Run: headless pygame with SDL's dummy video driver; simulated clock (each Clock.tick advances the game by its frame time, no real sleeping); random seed 0; keys injected as events and as key.get_pressed() state; mouse plan: one left click at the window centre at the start of phase 2, then a move to the lower-right quarter at the start of phase 3.
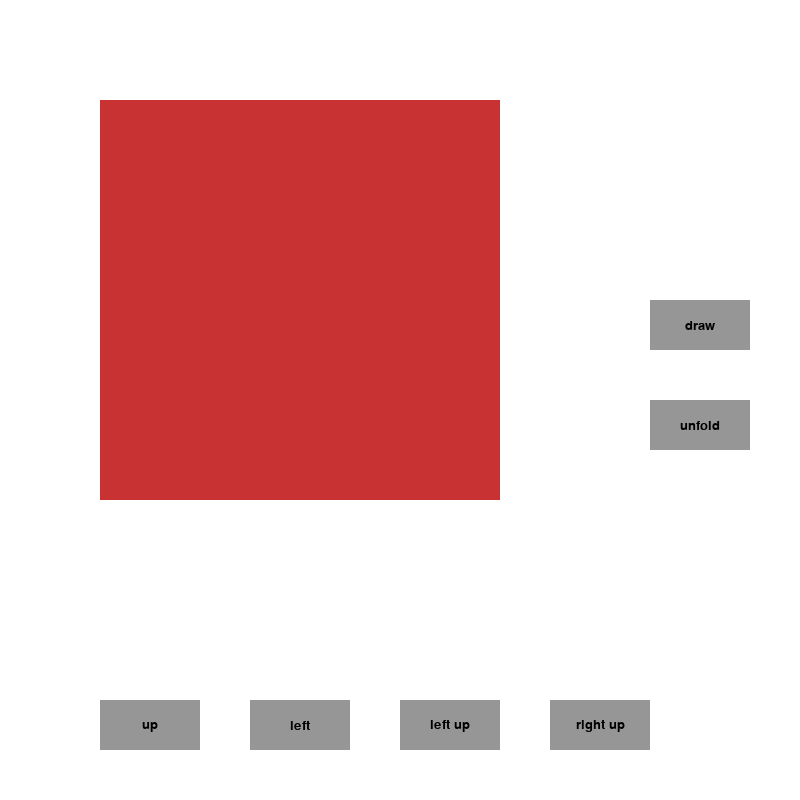
Frame 1 of 4 · flips 1–60 · no input
Frame 2 of 4 · flips 61–180 · clicked the window centre · tapped SPACE, RETURN · held RIGHT (→), D · screen unchanged from frame 1, image omitted
Frame 3 of 4 · flips 181–300 · moved the mouse to the lower-right quarter · held DOWN (↓), S · screen unchanged from frame 2, image omitted
Frame 4 of 4 · flips 301–420 · held LEFT (←), A, UP (↑), W · screen unchanged from frame 3, image omitted

The pygame program that drew these frames:

import pygame
import math


"""
todo:
1.从折叠后开始剪，提供剪的线，简单图案，展示图时显示之前剪的小图，可重新放大操作
2.如果剪出两个不连通区域，则去掉面积小的部分
3.剪的调整大小，线调整起始点
4.保存图片，背景图找个好看的
5.撤回操作
6.可选是否要折叠线
7.折叠时动画效果
"""

"""
7.23 创建项目，写固定折法展开逻辑
7.24 写通用的展开图形逻辑，写折叠逻辑，还无法展示
7.25 正常展示折叠后效果
7.26 解决不对的方向直接崩溃的问题：不对的方向提示在后台，页面不反应；模拟画笔 
7.27 封装Button类，可以实现按正常流程先fold再draw再unfold，特殊情况未考虑，不能不按顺序或反复没考虑特殊情况
"""

# 初始化Pygame
pygame.init()

# 设置窗口大小
GRID_WIDTH, GRID_HEIGHT = 800, 800
screen = pygame.display.set_mode((GRID_WIDTH, GRID_HEIGHT))
pygame.display.set_caption("jianchuanghua")

# 定义颜色
BLACK = (0, 0, 0)
GRAY = (150, 150, 150)
BROWN = (139, 69, 19)
WHITE = (255, 255, 255)
LIGHT_RED = (210, 65, 65)
RED = (200, 50, 50)


#形状
TRIANGLE_RIGHT_UP = "triangle_right_up"
TRIANGLE_LEFT_UP = "triangle_left_up"
TRIANGLE = "triangle"
SQUARE = "square"
RECTANGLE = "rectangle"


#操作
UP = "up"
LEFT = "left"
LEFT_UP = "left_up"
RIGHT_UP = "right_up"
ALL_OPS = [UP, LEFT, LEFT_UP, RIGHT_UP]

#展示大小
#纸张一半大小
PAPER_HALF = 200

DRAW_MODE = "draw"


# 按钮类
class Button:
    def __init__(self, x, y, width, height, color=GRAY, text=""):
        self.x = x
        self.y = y
        self.width = width
        self.height = height
        self.color = color
        self.text = text
        self.font = pygame.font.Font(None, 20)

    def draw(self, screen):
        pygame.draw.rect(screen, self.color, (self.x, self.y, self.width, self.height))
        text_surf = self.font.render(self.text, True, BLACK)
        text_rect = text_surf.get_rect(center=(self.x + self.width / 2, self.y + self.height / 2))
        screen.blit(text_surf, text_rect)

    def cover(self, pos):
        return self.x <= pos[0] <= self.x + self.width and self.y <= pos[1] <= self.y + self.height



class PaperCut():
    def __init__(self, surface_start_width=100, surface_start_height=100):
        self.paper_surface = pygame.Surface((400, 400))
        self.paper_surface.fill(RED)
        self.shape = SQUARE
        self.surface = pygame.Surface((500, 500))
        self.surface.fill(WHITE)
        self.use_pen = False
        self.lines = []
        self.surface_start_width = surface_start_width
        self.surface_start_height = surface_start_height
        self.mode = None
        self.op_list = []
        self.shape_list = []


    def init_show(self, screen):
        self.surface.blit(self.paper_surface, (0, 0))
        screen.blit(self.surface, (100, 100))


    def fold_once(self, shape=SQUARE, direction="UP"):
        print("shape:", shape)
        valid_fold = {SQUARE: {UP: (RECTANGLE, 1, 0.5), LEFT: (RECTANGLE, 0.5, 1), LEFT_UP: (TRIANGLE_LEFT_UP, 1, 1), RIGHT_UP: (TRIANGLE_RIGHT_UP, 1, 1)},
                      TRIANGLE_LEFT_UP: {RIGHT_UP: (TRIANGLE, 1, 0.5)},
                      TRIANGLE_RIGHT_UP: {LEFT_UP: (TRIANGLE, 1, 0.5)},
                      TRIANGLE: {LEFT: (TRIANGLE_RIGHT_UP, 0.5, 1)},
                      RECTANGLE: {UP: (RECTANGLE, 1, 0.5), LEFT: (RECTANGLE, 0.5, 1)}}
        width, height = self.paper_surface.get_width(), self.paper_surface.get_height()
        if direction not in valid_fold[shape]: return None
        res = valid_fold[shape][direction]
        width, height = int(width * res[1]), int(height * res[2])
        next_shape = SQUARE if (res[0] == RECTANGLE and width == height) else res[0]
        return (next_shape, width, height)


    def fold(self, op, shape, x, y):
        print("op: ", op)
        res = self.fold_once(shape, op)
        if not res:
            return None
        else:
            (shape, width, height) = res
            self.op_list.append(op)
            self.shape_list.append(shape)
            self.paper_surface = pygame.Surface((width, height))
            self.paper_surface.fill(WHITE)
            print("start surface update: ", res)

            if shape == RECTANGLE or shape == SQUARE:
                pygame.draw.rect(self.paper_surface, RED, (x, y , width, height))
            elif shape == TRIANGLE_RIGHT_UP:
                pygame.draw.polygon(self.paper_surface, RED, [(x, y), (x + width, y), (x + width, y + height)])
            elif shape == TRIANGLE_LEFT_UP:
                pygame.draw.polygon(self.paper_surface, RED, [(x, y), (x + width, y), (x, y + height)])
            elif shape == TRIANGLE:
                pygame.draw.polygon(self.paper_surface, RED, [(x, y), (x + width, y), (x + width//2, y + height)])
        return shape


    def unfold(self, x, y):
        paper_surface = self.paper_surface
        while len(self.op_list) > 0:
            op = self.op_list.pop()
            shape = self.shape_list.pop()
            print(op, shape)
            if op == UP:
                paper_surface = self.draw_up(paper_surface, x, y)
            elif op == LEFT:
                paper_surface = self.draw_left(paper_surface, x, y)
            elif op == LEFT_UP:
                paper_surface = self.draw_up_left(paper_surface, x, y, shape)
            elif op == RIGHT_UP:
                paper_surface = self.draw_up_right(paper_surface, x, y, shape)
        return paper_surface


    #TODO:只画在图区域？
    def pen_draw(self, type, pos):
        if type == 1:
            self.use_pen = True
            self.lines.append([(pos[0] - self.surface_start_width, pos[1] - self.surface_start_height)])
        elif type == 2:
            self.use_pen = False
        elif type == 3:
            if self.use_pen:
                self.lines[-1].append((pos[0] - self.surface_start_width, pos[1] - self.surface_start_height))


    def pen_draw_show(self, screen):
        for line in self.lines:
            for i in range(1, len(line)):
                pygame.draw.line(self.paper_surface, WHITE, line[i-1], line[i], 5)

        screen.blit(self.paper_surface, (self.surface_start_width, self.surface_start_height))


    #方形向上翻折变成长方形，展开时向下翻折
    def draw_up(self, last_surface, x, y, has_fold_line=True):
        width, height = last_surface.get_width(), last_surface.get_height()
        surface = pygame.Surface((width, height*2), pygame.SRCALPHA)
        last_surface_flip = pygame.transform.flip(last_surface, False, True)
        surface.blit(last_surface, (x, y))
        surface.blit(last_surface_flip, (x, y + height))
        if has_fold_line: pygame.draw.line(surface, LIGHT_RED, (x, y + height - 1), (x + width, y + height - 1), 1)
        return surface


    #方形or等腰三角形向左翻折
    def draw_left(self, last_surface, x, y, has_fold_line=True):
        width, height = last_surface.get_width(), last_surface.get_height()
        surface = pygame.Surface((width * 2, height), pygame.SRCALPHA)
        last_surface_flip = pygame.transform.flip(last_surface, True, False)
        surface.blit(last_surface, (x, y))
        surface.blit(last_surface_flip, (x + width, y))
        if has_fold_line: pygame.draw.line(surface, LIGHT_RED, (x + width - 1, y), (x + width - 1, y + height), 1)
        return surface


    #正方形or直角三角形左上方翻折
    def draw_up_left(self, last_surface, x, y, type=TRIANGLE_LEFT_UP, has_fold_line=True):
        width, height = last_surface.get_width(), last_surface.get_height()
        if type == TRIANGLE_LEFT_UP:
            surface = pygame.Surface((width, height * 2), pygame.SRCALPHA)
            last_surface_flip = pygame.transform.flip(last_surface, True, False)
            last_surface_flip = pygame.transform.rotate(last_surface_flip, 90)
            surface.blit(last_surface, (x, y))
            surface.blit(last_surface_flip, (x, y))
            if has_fold_line: pygame.draw.line(surface, LIGHT_RED, (x + width//2 - 1, y + height - 1), (x, y), 1)
            return surface
        elif type == SQUARE:
            surface = pygame.Surface((width, height), pygame.SRCALPHA)
            last_surface_flip = pygame.transform.flip(last_surface, True, False)
            last_surface_flip = pygame.transform.rotate(last_surface_flip, 90)
            surface.blit(last_surface, (x, y))
            surface.blit(last_surface_flip, (x, y))
            if has_fold_line: pygame.draw.line(surface, LIGHT_RED, (x + width - 1, y + height - 1), (x, y), 1)
            return surface



    #正方形or直角三角形右上方翻折
    def draw_up_right(self, last_surface, x, y, type=TRIANGLE_RIGHT_UP, has_fold_line=True):
        width, height = last_surface.get_width(), last_surface.get_height()
        if type == TRIANGLE_RIGHT_UP:
            surface = pygame.Surface((width, height * 2), pygame.SRCALPHA)
            last_surface_flip = pygame.transform.rotate(last_surface, 90)
            last_surface_flip = pygame.transform.flip(last_surface_flip, True, False)
            surface.blit(last_surface, (x, y))
            surface.blit(last_surface_flip, (x + width//2, y))
            if has_fold_line: pygame.draw.line(surface, LIGHT_RED, (x + width//2 + 1, y + height - 1), (x + width - 1, y), 1)
            return surface
        elif type == SQUARE:
            surface = pygame.Surface((width, height), pygame.SRCALPHA)
            last_surface_flip = pygame.transform.rotate(last_surface, 90)
            last_surface_flip = pygame.transform.flip(last_surface_flip, True, False)
            surface.blit(last_surface, (x, y))
            surface.blit(last_surface_flip, (x, y))
            if has_fold_line: pygame.draw.line(surface, LIGHT_RED, (x + 1, y + height - 1), (x + width - 1, y + 1), 1)
            return surface


    # def draw_all(self, surface, x, y):
    #     one = draw_one()
    #     #all_one = draw_left(one, x, y)
    #     all_one = draw_up_left(one, x, y)
    #     all_one = draw_up_right(all_one, x, y, type=SQUARE)
    #     surface.blit(all_one, (x, y))


    def handle_fold_click(self, surface, pos, up_button, left_button, left_up_button, right_up_button):
        for button, op in zip((up_button, left_button, left_up_button, right_up_button), (UP, LEFT, LEFT_UP, RIGHT_UP)):
            if button.cover(pos):
                shape = self.fold(op, self.shape, 0, 0)
                if shape is None:
                    print("can't fold in this direction!")
                else:
                    self.shape = shape
                    self.surface.fill(WHITE)
                    self.surface.blit(self.paper_surface, (0, 0))
                    surface.blit(self.surface, (self.surface_start_width, self.surface_start_height))


    def handle_unfold_click(self, surface, pos):
        print("unfold!!")
        paper_surface = self.unfold(0, 0)
        self.surface.fill(WHITE)
        self.surface.blit(paper_surface, (0, 0))
        surface.blit(self.surface, (self.surface_start_width, self.surface_start_height))



def draw_buttons(surface):
    up_button = Button(100, 700, 100, 50, text = "up")
    left_button = Button(250, 700, 100, 50, text="left")
    left_up_button = Button(400, 700, 100, 50, text="left up")
    right_up_button = Button(550, 700, 100, 50, text="right up")

    draw_button = Button(650, 300, 100, 50, text="draw")

    unfold_button = Button(650, 400, 100, 50, text="unfold")

    up_button.draw(surface)
    left_button.draw(surface)
    left_up_button.draw(surface)
    right_up_button.draw(surface)
    draw_button.draw(surface)
    unfold_button.draw(surface)

    return up_button, left_button, left_up_button, right_up_button, draw_button, unfold_button


screen.fill(WHITE)
up_button, left_button, left_up_button, right_up_button, draw_button, unfold_button = draw_buttons(screen)
pygame.display.flip()

clock = pygame.time.Clock()
running = True

papercut = PaperCut()
papercut.init_show(screen)
while running:
    for event in pygame.event.get():
        if event.type == pygame.QUIT:
            running = False
        if event.type == pygame.MOUSEBUTTONDOWN and draw_button.cover(event.pos):
            papercut.mode = DRAW_MODE
        if papercut.mode == DRAW_MODE:
            papercut.pen_draw_show(screen)
            if event.type == pygame.MOUSEBUTTONDOWN: # and event.button == 1
                papercut.pen_draw(1, event.pos)
            elif event.type == pygame.MOUSEBUTTONUP:  #and event.button == 1
                papercut.pen_draw(2, event.pos)
            elif event.type == pygame.MOUSEMOTION:
                papercut.pen_draw(3, event.pos)
        if event.type == pygame.MOUSEBUTTONDOWN:
            if unfold_button.cover(event.pos):
                papercut.handle_unfold_click(screen, event.pos)
            papercut.handle_fold_click(screen, event.pos, up_button, left_button, left_up_button, right_up_button)


    pygame.display.flip()
    clock.tick(60)
